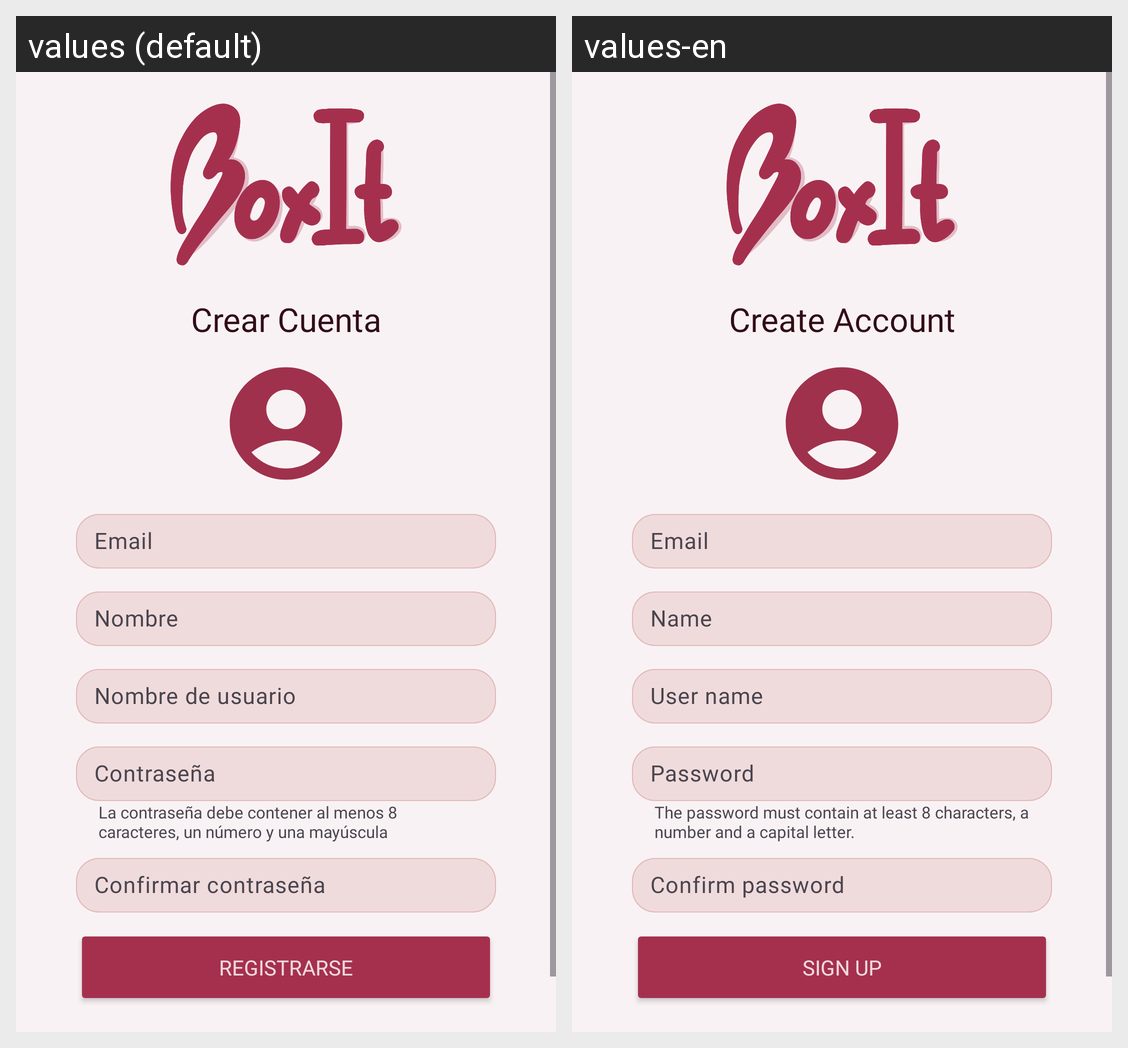

The Android screen above is rendered under two locales of the same app. Produce the string resources it draws, with the default and per-locale values.
Android screen res/layout/activity_registro.xml rendered under 2 locales, left to right: values (default), values-en. Device: Nexus 5 (rendered at 1080×1920; each locale shown at half size, 540×960, under a caption strip naming it); theme Base.Theme.BoxIt.
Strings drawn on this screen, with the default value and each locale's value (text and hints the layout hard-codes, and strings that could not be matched under every locale, appear in the picture but are not listed):

crearCuenta
  values: Crear Cuenta
  values-en: Create Account

registrarte
  values: Registrarse
  values-en: Sign up
